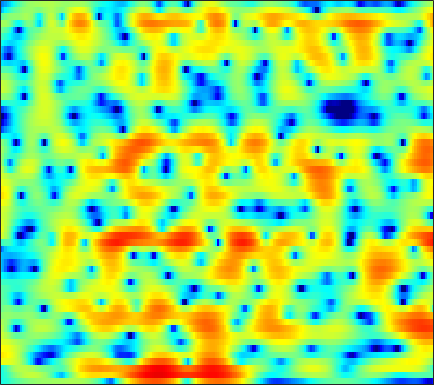

Source data for this figure (header and first rows):
-4.2782, -4.0713, -3.7292, -3.3158, -2.9654, -2.5062, -2.0491, -1.7221, -1.2965, -0.89964, -0.5396, -0.29189, -0.0054838, 0.24262, 0.41605, 0.60197, 0.7319, 0.80983, 0.89184, 0.95716, 1.0073, 1.0296, 1.0568, 1.0798
-4.169, -3.898, -3.28, -2.484, -1.84, -0.9832, -0.1871, 0.3594, 0.9985, 1.531, 1.958, 2.211, 2.461, 2.609, 2.654, 2.622, 2.491, 2.322, 2.001, 1.545, 0.9475, 0.3974, -0.5107, -1.649
-4.245, -3.741, -2.613, -1.37, -0.5218, 0.4364, 1.175, 1.588, 1.961, 2.15, 2.177, 2.104, 1.912, 1.615, 1.349, 0.9592, 0.5674, 0.2867, -0.06065, -0.354, -0.6251, -0.8302, -1.09, -1.384
4.482, 4.377, 4.237, 4.063, 3.899, 3.608, 3.209, 2.816, 2.141, 1.266, 0.1572, -0.8614, -2.513, -4.575, -6.487, -9.621, -13.34, -15.58, -14.98, -12.28, -9.962, -8.592, -7.116, -5.884
5.689, 5.558, 5.31, 4.971, 4.65, 4.127, 3.478, 2.901, 1.992, 0.9157, -0.3514, -1.442, -3.079, -4.921, -6.372, -8.304, -10.04, -11.11, -12.22, -13.18, -14.31, -15.39, -16.87, -17.02
4.97, 4.882, 4.687, 4.406, 4.14, 3.712, 3.199, 2.768, 2.121, 1.399, 0.5968, -0.04809, -0.9556, -1.915, -2.666, -3.691, -4.739, -5.532, -6.638, -7.795, -8.986, -9.839, -10.76, -11.11
3.868, 3.732, 3.476, 3.156, 2.882, 2.492, 2.093, 1.797, 1.406, 1.038, 0.683, 0.4265, 0.07551, -0.2883, -0.5728, -0.9694, -1.385, -1.704, -2.149, -2.603, -3.041, -3.348, -3.73, -4.056
3.121, 2.703, 2.018, 1.219, 0.5803, -0.2454, -0.9364, -1.266, -1.409, -1.237, -0.8724, -0.5383, -0.09776, 0.2778, 0.5066, 0.7136, 0.8221, 0.8399, 0.7836, 0.647, 0.4467, 0.254, -0.0577, -0.4301
2.599, 1.872, 0.5896, -1.174, -2.933, -6.225, -11.6, -17.92, -13.7, -7.698, -4.251, -2.501, -0.8179, 0.3776, 1.044, 1.69, 2.112, 2.312, 2.452, 2.473, 2.367, 2.21, 1.915, 1.51
1.754, 1.363, 0.659, -0.2483, -1.039, -2.142, -3.058, -3.425, -3.289, -2.571, -1.574, -0.8299, 0.04817, 0.7368, 1.129, 1.49, 1.711, 1.794, 1.842, 1.821, 1.737, 1.642, 1.456, 1.155
0.3712, 0.6118, 0.7442, 0.7138, 0.6067, 0.4192, 0.2483, 0.1787, 0.1807, 0.283, 0.4293, 0.5364, 0.6385, 0.6344, 0.5234, 0.1945, -0.2943, -0.7667, -1.418, -1.858, -1.855, -1.546, -0.8836, -0.1901
-0.8679, -0.3454, -0.03383, -0.07329, -0.289, -0.6855, -1.111, -1.354, -1.478, -1.297, -0.9543, -0.6587, -0.3703, -0.3051, -0.4849, -1.146, -2.45, -4.047, -7.598, -15.38, -19.41, -9.914, -4.421, -1.296
-1.216, -1.305, -1.769, -2.701, -3.767, -5.816, -8.981, -12.25, -15.21, -11.21, -7.259, -5.183, -3.268, -2.069, -1.512, -1.152, -1.159, -1.308, -1.584, -1.718, -1.435, -0.8872, 0.1298, 1.24
-1.196, -1.545, -2.18, -3.052, -3.875, -5.203, -6.638, -7.545, -7.967, -7.175, -5.715, -4.547, -3.138, -1.975, -1.271, -0.5129, 0.06123, 0.4114, 0.8032, 1.147, 1.518, 1.81, 2.153, 2.461
-1.402, -1.625, -1.959, -2.339, -2.638, -2.995, -3.252, -3.356, -3.338, -3.091, -2.662, -2.267, -1.677, -1.057, -0.5879, 0.008384, 0.581, 0.9745, 1.458, 1.899, 2.26, 2.464, 2.643, 2.698
-2.588, -2.69, -2.867, -3.052, -3.164, -3.264, -3.281, -3.234, -3.08, -2.865, -2.6, -2.363, -2.012, -1.614, -1.278, -0.7657, -0.1735, 0.3043, 0.9787, 1.639, 2.23, 2.594, 2.972, 3.16
-4.98, -5.255, -5.8, -6.356, -6.647, -6.788, -6.589, -6.265, -5.761, -5.341, -5.045, -4.947, -4.948, -5.016, -5.029, -4.751, -3.999, -3.105, -1.68, -0.2258, 1.111, 1.985, 2.944, 3.635
-7.416, -8.622, -10.95, -14.47, -18.06, -19.73, -15.33, -12.64, -10.21, -8.793, -8.175, -8.227, -9.007, -10.91, -13.58, -20.64, -18.16, -11.75, -6.589, -3.21, -0.7715, 0.6983, 2.235, 3.403
-7.411, -8.531, -10.26, -12.1, -13.21, -13.6, -12.55, -11.37, -9.913, -8.864, -8.223, -8.004, -8.088, -8.45, -8.789, -8.843, -7.992, -6.742, -4.719, -2.689, -0.8435, 0.3474, 1.699, 2.825
-7.258, -7.712, -8.08, -8.275, -8.341, -8.256, -7.959, -7.724, -7.279, -6.816, -6.376, -6.054, -5.639, -5.216, -4.872, -4.313, -3.604, -2.986, -2.074, -1.138, -0.1802, 0.5082, 1.377, 2.222
-11.6, -9.368, -7.463, -6.432, -6.013, -5.76, -5.689, -5.676, -5.626, -5.43, -5.129, -4.809, -4.228, -3.61, -3.097, -2.416, -1.784, -1.337, -0.8304, -0.3938, -0.07494, 0.1369, 0.4822, 0.9721
-2.885, -2.538, -2.189, -2.272, -2.64, -3.551, -4.875, -5.917, -7.193, -7.719, -7.157, -6.36, -5.171, -3.964, -3.089, -2.029, -1.136, -0.6124, -0.2074, -0.1664, -0.6982, -1.528, -3.333, -5.362
3.748, 2.902, 1.671, 0.189, -1.185, -3.584, -6.882, -10.36, -18.14, -24.36, -15.99, -13.24, -11.23, -9.715, -8.448, -6.532, -4.559, -3.334, -2.089, -1.517, -1.538, -2.015, -3.315, -4.538
4.347, 3.483, 2.2, 0.7185, -0.5479, -2.448, -4.634, -6.329, -8.533, -10.51, -12.31, -14.09, -18.12, -30.96, -23.26, -13.71, -9.003, -6.643, -4.384, -2.82, -1.746, -1.16, -0.4566, 0.205
3.859, 3.268, 2.359, 1.308, 0.4275, -0.8279, -2.163, -3.17, -4.511, -5.824, -7.057, -7.889, -8.79, -9.052, -8.718, -7.61, -6.11, -4.96, -3.587, -2.361, -1.343, -0.6911, 0.1012, 0.7951
3.292, 2.954, 2.368, 1.655, 1.049, 0.1769, -0.7191, -1.406, -2.259, -3.015, -3.626, -3.975, -4.246, -4.272, -4.123, -3.751, -3.229, -2.783, -2.158, -1.554, -0.9818, -0.571, -0.08523, 0.3657
3.42, 3.211, 2.751, 2.121, 1.561, 0.7251, -0.1524, -0.7929, -1.565, -2.154, -2.53, -2.656, -2.635, -2.478, -2.294, -2, -1.704, -1.499, -1.248, -1.064, -0.9272, -0.849, -0.7535, -0.6168
4.757, 4.529, 3.984, 3.158, 2.363, 1.079, -0.4209, -1.613, -3.107, -4.086, -4.191, -3.759, -2.898, -2.007, -1.442, -0.8643, -0.5014, -0.3733, -0.41, -0.6503, -1.106, -1.573, -2.252, -2.877
6.245, 5.952, 5.294, 4.287, 3.269, 1.482, -1.016, -3.605, -9.025, -24.06, -13.12, -7.792, -4.044, -1.877, -0.8223, 0.04177, 0.439, 0.4702, 0.1489, -0.5569, -1.72, -2.973, -5.351, -9.1
5.577, 5.304, 4.731, 3.932, 3.166, 1.925, 0.4383, -0.7516, -2.272, -3.22, -3.211, -2.671, -1.716, -0.8693, -0.4109, -0.07264, -0.06442, -0.2783, -0.815, -1.671, -2.829, -3.865, -5.56, -7.308
4.298, 4.04, 3.587, 3.047, 2.614, 2.023, 1.477, 1.105, 0.704, 0.4514, 0.3535, 0.3505, 0.3789, 0.3755, 0.2785, -0.0009855, -0.5023, -1.022, -1.877, -2.898, -3.946, -4.702, -5.467, -5.945
3.589, 3.095, 2.392, 1.75, 1.415, 1.221, 1.291, 1.434, 1.712, 1.974, 2.18, 2.261, 2.245, 2.046, 1.758, 1.137, 0.2248, -0.6835, -2.248, -4.175, -6.4, -7.977, -9.051, -8.561
2.795, 1.454, -0.8046, -3.208, -4.276, -3.581, -1.619, -0.1755, 1.406, 2.561, 3.344, 3.717, 3.951, 3.872, 3.629, 3.004, 2.025, 1.007, -0.8644, -3.441, -7.315, -11.64, -16.25, -10.86
1.352, -0.4129, -3.569, -7.9, -10.56, -8.325, -4.551, -2.462, -0.3973, 1.067, 2.104, 2.648, 3.094, 3.248, 3.175, 2.834, 2.215, 1.613, 0.609, -0.5318, -1.613, -2.272, -2.657, -2.466
1.223, 0.1644, -1.264, -2.479, -3.119, -3.457, -3.225, -2.743, -1.915, -1.006, -0.1285, 0.4422, 1.021, 1.358, 1.415, 1.281, 0.9197, 0.5335, -0.001878, -0.5054, -0.8119, -0.8753, -0.7601, -0.3958
1.625, 0.7353, -0.5514, -1.926, -3.005, -4.417, -5.521, -5.742, -5.069, -3.558, -1.97, -0.9298, 0.08722, 0.6543, 0.7958, 0.5869, -0.02899, -0.7614, -1.915, -2.92, -3.223, -2.767, -1.575, -0.198
0.6834, -0.08434, -1.303, -2.919, -4.553, -7.754, -13.97, -28.14, -13.23, -6.67, -3.073, -1.322, 0.2315, 1.056, 1.261, 0.9512, -0.1006, -1.479, -4.628, -11.1, -23.81, -9.892, -3.614, -0.2776
-4.405, -4.476, -4.617, -4.907, -5.238, -5.78, -6.152, -6.032, -5.133, -3.593, -1.978, -0.9246, 0.2067, 0.9461, 1.215, 1.219, 0.8082, 0.278, -0.6354, -1.41, -1.578, -1.111, 0.02795, 1.24
-12.82, -11.18, -9.418, -8.002, -7.11, -6.066, -5.064, -4.347, -3.324, -2.29, -1.284, -0.572, 0.2395, 0.8771, 1.23, 1.536, 1.682, 1.697, 1.674, 1.656, 1.707, 1.796, 1.965, 2.137
-18.03, -15.95, -13.23, -10.74, -9.101, -7.19, -5.571, -4.501, -3.228, -2.118, -1.124, -0.4584, 0.3373, 1.001, 1.427, 1.891, 2.248, 2.444, 2.633, 2.731, 2.771, 2.745, 2.639, 2.427
-28.85, -21.37, -15.47, -11.74, -9.622, -7.373, -5.619, -4.524, -3.291, -2.222, -1.28, -0.6416, 0.1518, 0.8698, 1.361, 1.94, 2.42, 2.717, 3.007, 3.174, 3.21, 3.15, 2.945, 2.577
-12.65, -11.82, -10.07, -8.268, -7.081, -5.778, -4.733, -4.095, -3.389, -2.752, -2.107, -1.579, -0.8169, 0.0169, 0.6421, 1.434, 2.124, 2.556, 2.993, 3.271, 3.362, 3.318, 3.102, 2.711
-3.938, -3.938, -3.793, -3.587, -3.458, -3.411, -3.567, -3.813, -4.285, -4.797, -4.99, -4.694, -3.653, -2.18, -1.027, 0.3833, 1.551, 2.234, 2.907, 3.306, 3.456, 3.408, 3.155, 2.722
0.9527, 0.7257, 0.3895, -0.04004, -0.4644, -1.221, -2.333, -3.5, -5.747, -9.418, -16.52, -19.62, -10.28, -5.225, -2.74, -0.3486, 1.335, 2.248, 3.068, 3.479, 3.542, 3.368, 2.875, 2.115
3.034, 2.753, 2.294, 1.71, 1.171, 0.2917, -0.799, -1.78, -3.316, -4.931, -6.118, -6.148, -4.84, -2.856, -1.373, 0.3313, 1.658, 2.403, 3.047, 3.299, 3.122, 2.708, 1.745, 0.2411
2.726, 2.485, 2.07, 1.552, 1.091, 0.3671, -0.4209, -1.049, -1.811, -2.396, -2.657, -2.541, -1.985, -1.094, -0.2883, 0.7942, 1.749, 2.306, 2.798, 2.95, 2.699, 2.224, 1.144, -0.5006
1.065, 0.9399, 0.6614, 0.2462, -0.1611, -0.8321, -1.667, -2.376, -3.392, -4.346, -4.872, -4.765, -3.874, -2.389, -1.181, 0.337, 1.605, 2.348, 3.029, 3.334, 3.291, 3.014, 2.338, 1.353
-2.034, -1.937, -1.991, -2.248, -2.547, -3.091, -3.953, -4.854, -6.737, -9.954, -16.33, -20.79, -11.13, -5.612, -2.894, -0.271, 1.587, 2.606, 3.541, 4.05, 4.182, 4.055, 3.632, 2.94
-5.893, -5.947, -6.301, -6.622, -6.672, -6.484, -6.27, -6.249, -6.532, -7.113, -7.484, -7.059, -5.33, -2.895, -1.156, 0.8277, 2.383, 3.257, 4.08, 4.538, 4.619, 4.469, 3.965, 3.137
-8.127, -9.697, -13.25, -18.17, -17.64, -12.67, -9.091, -7.312, -5.578, -4.277, -3.137, -2.281, -1.056, 0.2424, 1.189, 2.349, 3.338, 3.922, 4.466, 4.736, 4.698, 4.447, 3.796, 2.744
-6.784, -8.223, -10.44, -12.09, -12.01, -10.26, -8.154, -6.714, -5.06, -3.643, -2.38, -1.504, -0.3799, 0.6452, 1.37, 2.247, 2.966, 3.415, 3.841, 4.04, 4.02, 3.823, 3.321, 2.503
-4.216, -4.915, -5.757, -6.383, -6.63, -6.658, -6.327, -5.929, -5.215, -4.343, -3.36, -2.577, -1.548, -0.5797, 0.09677, 0.8995, 1.574, 1.991, 2.43, 2.72, 2.852, 2.857, 2.719, 2.422
-2.238, -2.776, -3.546, -4.402, -5.08, -6.006, -6.849, -7.3, -7.403, -6.755, -5.56, -4.509, -3.156, -1.973, -1.243, -0.454, 0.2043, 0.6021, 1.077, 1.513, 1.873, 2.101, 2.311, 2.418
-0.2382, -0.6639, -1.423, -2.486, -3.561, -5.568, -8.687, -12.35, -19.29, -13.71, -8.211, -5.7, -3.522, -2.182, -1.593, -1.177, -1.008, -0.86, -0.4745, 0.1976, 1.033, 1.614, 2.244, 2.635
1.429, 1.391, 1.133, 0.6118, -0.01657, -1.18, -2.76, -3.958, -4.892, -4.209, -2.569, -1.409, -0.3678, -0.02534, -0.2847, -1.429, -3.713, -5.934, -6.868, -3.617, -0.3916, 1.292, 2.704, 3.276
-1.788, -1.073, -0.3372, 0.1312, 0.3262, 0.4498, 0.4819, 0.5066, 0.6281, 0.9083, 1.247, 1.45, 1.552, 1.246, 0.6756, -0.6892, -2.811, -4.634, -5.309, -3.008, -0.3597, 1.092, 2.254, 2.615
-8.444, -6.73, -5.073, -3.866, -3.128, -2.31, -1.571, -1.085, -0.4774, 0.05662, 0.4954, 0.7392, 0.9203, 0.9241, 0.8062, 0.528, 0.2302, 0.08601, 0.1293, 0.4612, 0.9577, 1.32, 1.649, 1.735
-10.33, -9.479, -8.516, -7.538, -6.731, -5.538, -4.299, -3.378, -2.247, -1.285, -0.4937, -0.00798, 0.4799, 0.8329, 1.014, 1.183, 1.301, 1.382, 1.495, 1.635, 1.761, 1.84, 1.896, 1.855
